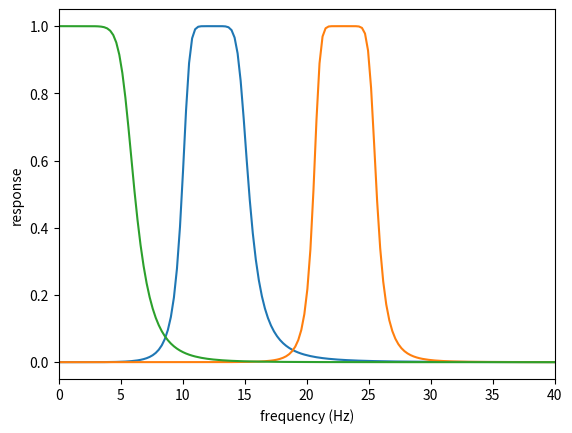

Source code (Python):
#!/usr/bin/python
import numpy as np
from scipy import signal
from matplotlib import pyplot as plt

nyquest_freq = 250./2;

# 10-12 Hz 10th order elliptic bandpass filter, from
x_filter = signal.iirdesign(
    wp = [10.5/nyquest_freq, 14.5/nyquest_freq],
    ws = [4./nyquest_freq, 20./nyquest_freq],
    gstop=30, gpass=1, ftype='butterworth'
)

# 21.5-24.5 Hz 12th order elliptic bandpass filter, from
y_filter = signal.iirdesign(
    wp = [21.0/nyquest_freq, 25.0/nyquest_freq],
    ws = [15./nyquest_freq, 35./nyquest_freq],
    gstop=60, gpass=1, ftype='butterworth'
)

# 5 Hz 10th order elliptic lowpass filter, from
smooth_filter = signal.iirdesign(
    wp = 5./nyquest_freq,
    ws= 14./nyquest_freq, gstop=40,
    gpass=1, ftype='butterworth'
)


fig = plt.figure()
for filter in [x_filter, y_filter, smooth_filter]:
    w,h = signal.freqz(*filter)
    plt.plot(w*(nyquest_freq/max(w)), np.abs(h))
    plt.xlim(0,40)
    plt.xlabel('frequency (Hz)');
    plt.ylabel('response');
fig.savefig("test.png")

with open('filter_coefs.yaml','wt') as f:
    f.write('x_filter:\n');
    f.write('    in_coef: ' + str(x_filter[0].tolist()) + '\n');
    f.write('    out_coef: ' + str(x_filter[1][1:].tolist()) + '\n');
    f.write('y_filter:\n');
    f.write('    in_coef: ' + str(y_filter[0].tolist()) + '\n');
    f.write('    out_coef: ' + str(y_filter[1][1:].tolist()) + '\n');
    f.write('smooth_filter:\n');
    f.write('    in_coef: ' + str(smooth_filter[0].tolist()) + '\n');
    f.write('    out_coef: ' + str(smooth_filter[1][1:].tolist()) + '\n');
